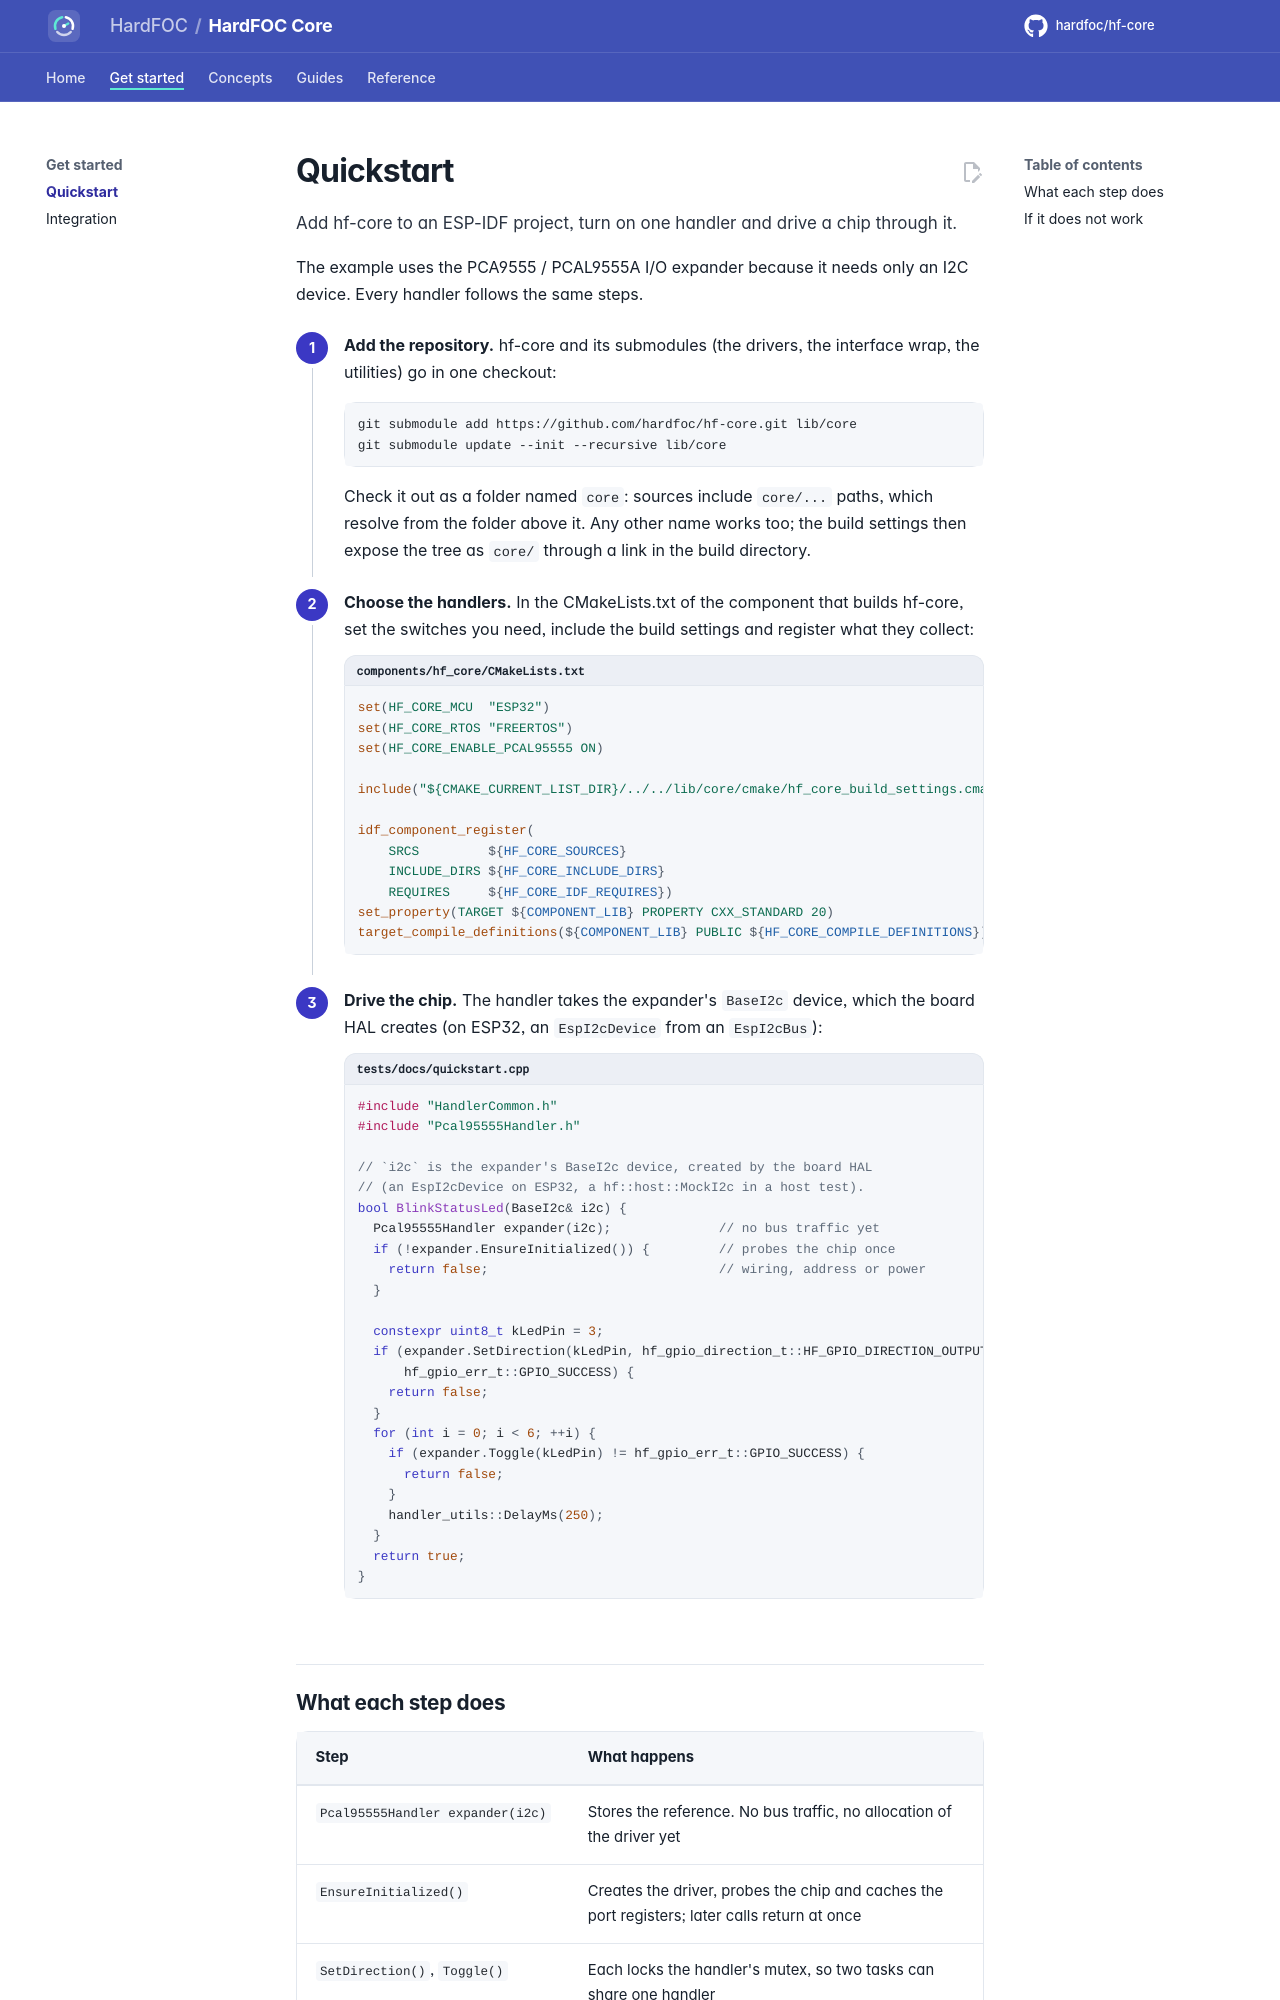

repository: hardfoc/hf-core · page: dev/quickstart/index.html · generator: mkdocs

# Quickstart

Add hf-core to an ESP-IDF project, turn on one handler and drive a chip through it.

The example uses the PCA9555 / PCAL9555A I/O expander because it needs only an I2C device. Every handler
follows the same steps.

<div class="hf-steps" markdown>

1. **Add the repository.** hf-core and its submodules (the drivers, the interface wrap, the utilities) go in
   one checkout:

    ```bash
    git submodule add https://github.com/hardfoc/hf-core.git lib/core
    git submodule update --init --recursive lib/core
    ```

    Check it out as a folder named `core`: sources include `core/...` paths, which resolve from the folder above
    it. Any other name works too; the build settings then expose the tree as `core/` through a link in the build
    directory.

2. **Choose the handlers.** In the CMakeLists.txt of the component that builds hf-core, set the switches you
   need, include the build settings and register what they collect:

    ```cmake title="components/hf_core/CMakeLists.txt"
    set(HF_CORE_MCU  "ESP32")
    set(HF_CORE_RTOS "FREERTOS")
    set(HF_CORE_ENABLE_PCAL95555 ON)

    include("${CMAKE_CURRENT_LIST_DIR}/../../lib/core/cmake/hf_core_build_settings.cmake")

    idf_component_register(
        SRCS         ${HF_CORE_SOURCES}
        INCLUDE_DIRS ${HF_CORE_INCLUDE_DIRS}
        REQUIRES     ${HF_CORE_IDF_REQUIRES})
    set_property(TARGET ${COMPONENT_LIB} PROPERTY CXX_STANDARD 20)
    target_compile_definitions(${COMPONENT_LIB} PUBLIC ${HF_CORE_COMPILE_DEFINITIONS})
    ```

3. **Drive the chip.** The handler takes the expander's `BaseI2c` device, which the board HAL creates (on
   ESP32, an `EspI2cDevice` from an `EspI2cBus`):

    ```cpp title="tests/docs/quickstart.cpp"
    --8<-- "tests/docs/quickstart.cpp:quickstart"
    ```

</div>
